Run: headless pygame with SDL's dummy video driver; simulated clock (each Clock.tick advances the game by its frame time, no real sleeping); random seed 0; keys injected as events and as key.get_pressed() state; mouse plan: one left click at the window centre at the start of phase 2, then a move to the lower-right quarter at the start of phase 3.
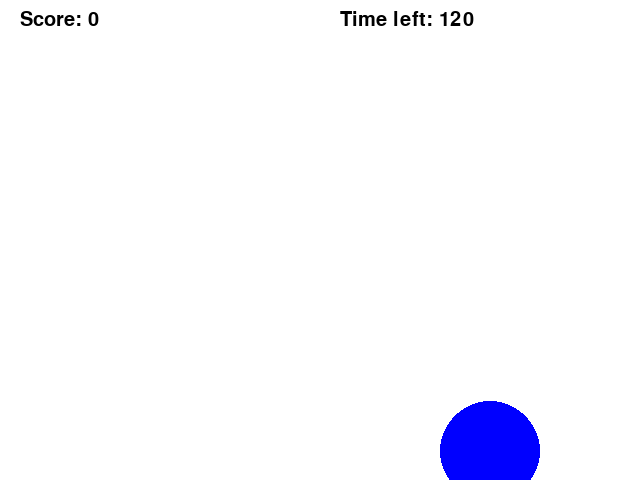
Frame 1 of 4 · flips 1–60 · no input
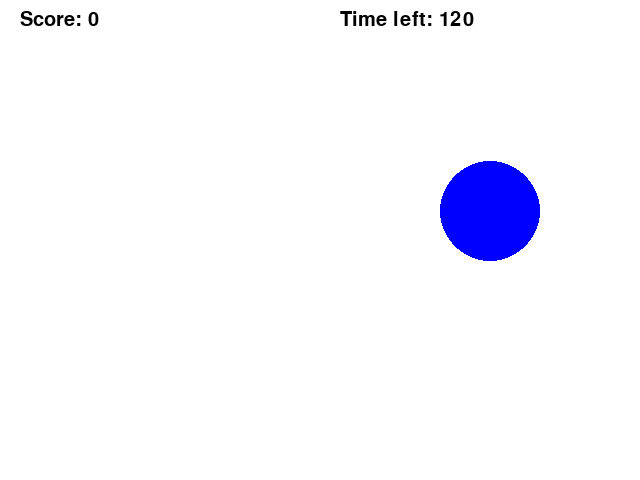
Frame 2 of 4 · flips 61–180 · clicked the window centre · tapped SPACE, RETURN · held RIGHT (→), D
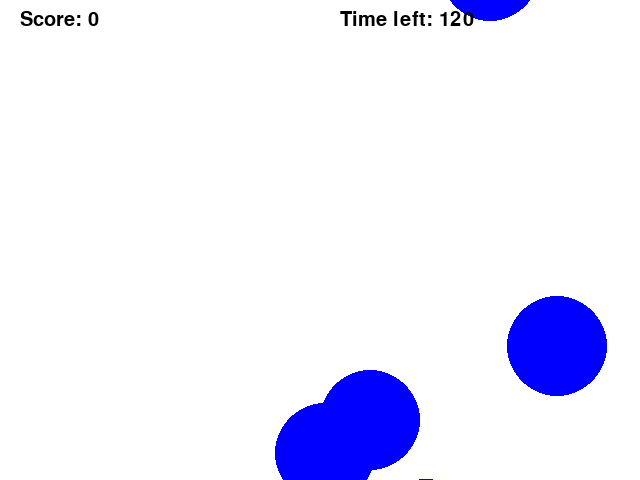
Frame 3 of 4 · flips 181–300 · moved the mouse to the lower-right quarter · held DOWN (↓), S
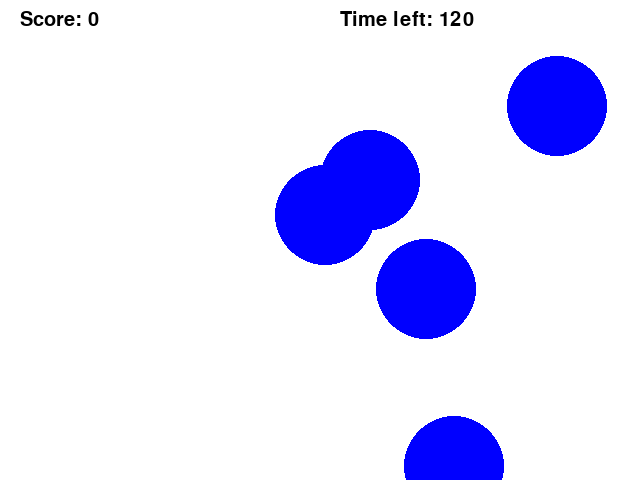
Frame 4 of 4 · flips 301–420 · held LEFT (←), A, UP (↑), W

The pygame program that drew these frames:

import math
import pygame
import random
from enum import Enum


class GameStates(Enum):
    RUNNING = 0
    GAME_OVER = 1
    QUIT = 2


class BaloonsGame:
    def __init__(self):
        pygame.init()
        self.screen = pygame.display.set_mode((640, 480))
        self.clock = pygame.time.Clock()
        self.state = GameStates.RUNNING

        self.baloons = []
        self.baloonsCount = 6
        self._generateBaloons()

        self.debugInfo = {}
        self.score = 0

        # Timer for a game
        self.timer = 120  # time in seconds
        pygame.time.set_timer(pygame.USEREVENT, 1000)

    def run(self):
        for event in pygame.event.get():
            if event.type == pygame.USEREVENT and self.timer > 0:
                self.timer -= 1
                if self.timer <= 0:
                    self.state = GameStates.GAME_OVER

            if event.type == pygame.MOUSEBUTTONDOWN:
                pos = pygame.mouse.get_pos()
                if self.state == GameStates.RUNNING:
                    self.popBaloon(pos)
            if event.type == pygame.QUIT:
                self.state = GameStates.QUIT

        if self.state == GameStates.RUNNING:
            self.screen.fill((255, 255, 255))
            self._updateBaloons()
            self._drawBaloons()
            self._writeTime()

            self._writeScore()
        else:
            self.screen.fill((255, 255, 255))
            # self._drawBaloons()
            # self._writeTime()
            self._writeScore()
            self._writeGameOver()

        # Uncomment for running in pygame window
        pygame.display.flip()

        self.clock.tick(60)

    def _generateBaloons(self, num=3):
        # TODO: generate separate
        for i in range(num):
            b = Baloon.generate(self.screen)
            self.baloons.append(b)

    def _drawBaloons(self):
        for b in self.baloons:
            b.draw(self.screen)

    def _updateBaloons(self):
        for b in self.baloons:
            b.update(self.clock.get_time())
            if b.pos.y < -b.size:
                self.baloons.remove(b)
        if len(self.baloons) < self.baloonsCount:
            self._generateBaloons(self.baloonsCount - len(self.baloons))

        self.clock.tick(60)

    def popBaloon(self, pos):
        for b in self.baloons:
            if math.sqrt((pos[0] - b.pos.x) ** 2 + (pos[1] - b.pos.y) ** 2) < b.size:
                self.baloons.remove(b)
                self.score = self.score + 1
                # b.changeColor((0, 225, 225))

    def _writeScore(self):
        myfont = pygame.font.SysFont("monospace", 30)
        label = myfont.render("Score: " + str(self.score), 1, (0, 0, 0))
        self.screen.blit(label, (20, 10))

    def _writeTime(self):
        myfont = pygame.font.SysFont("monospace", 30)
        label = myfont.render("Time left: " + str(self.timer), 1, (0, 0, 0))
        self.screen.blit(label, (self.screen.get_width() -
                         300, 10))

    def _writeGameOver(self):
        myfont = pygame.font.SysFont("monospace", 50)
        label = myfont.render("GAME OVER", 1, (0, 0, 0))
        label_rect = label.get_rect(
            center=(self.screen.get_width()/2, self.screen.get_height()/2))
        self.screen.blit(label, label_rect)

    def _writeDebug(self):
        myfont = pygame.font.SysFont("monospace", 15)
        offset = 10
        for i, (k, v) in enumerate(self.debugInfo.items()):
            if isinstance(v, list):
                label = myfont.render(k, 1, (0, 0, 0))
            else:
                label = myfont.render(k + str(v), 1, (0, 0, 0))
            offset = offset + 10
            self.screen.blit(label, (300, offset))
            if isinstance(v, list):
                for idx, line in enumerate(v):
                    # label = myfont.render(' '.join(line), 1, (0, 0, 0))
                    textLine = ' '.join(['{:.2f}'.format(x)
                                         for x in line])
                    label = myfont.render(textLine, 1, (0, 0, 0))
                    offset = offset + 10
                    self.screen.blit(label, (300, offset))

    def updateDebug(self, key, value):
        self.debugInfo[key] = value

    def checkIfBallonOnScreen(self, b):
        return b.pos.y < self.screen.get_height() - b.size and b.pos.y > b.size

    def countBaloonsOffScreen(self):
        cnt = 0
        for b in self.baloons:
            if not (b.pos.y < self.screen.get_height() - b.size and b.pos.y > b.size):
                cnt = cnt + 1
        return cnt


class Baloon:
    def __init__(self, x, y, size):
        self.pos = pygame.Vector2(x, y)
        self.velocity = pygame.Vector2(0, -2)
        self.acceleration = pygame.Vector2(0, 0)
        self.size = size
        self.timePassed = 0
        self.color = (0, 0, 255)

    def update(self, dt):
        # self.timePassed = self.timePassed + dt
        # self.acceleration.x = math.sin(self.timePassed) / 5
        self.velocity = self.velocity + self.acceleration
        # print(self.acceleration, self.velocity)
        self.pos = self.pos + self.velocity

    def draw(self, surf):
        pygame.draw.circle(surf, self.color, self.pos, self.size)

    def generate(surf):
        size = 50
        offset = 10
        x = random.randint(size + offset, surf.get_width() - size - offset)
        randOffsetY = random.randint(0, surf.get_height() * 2)
        y = surf.get_height() + size + randOffsetY
        return Baloon(x, y, size)

    def changeColor(self, color):
        self.color = color


game = BaloonsGame()
while True:
    game.run()
    if game.state == GameStates.QUIT:
        break
